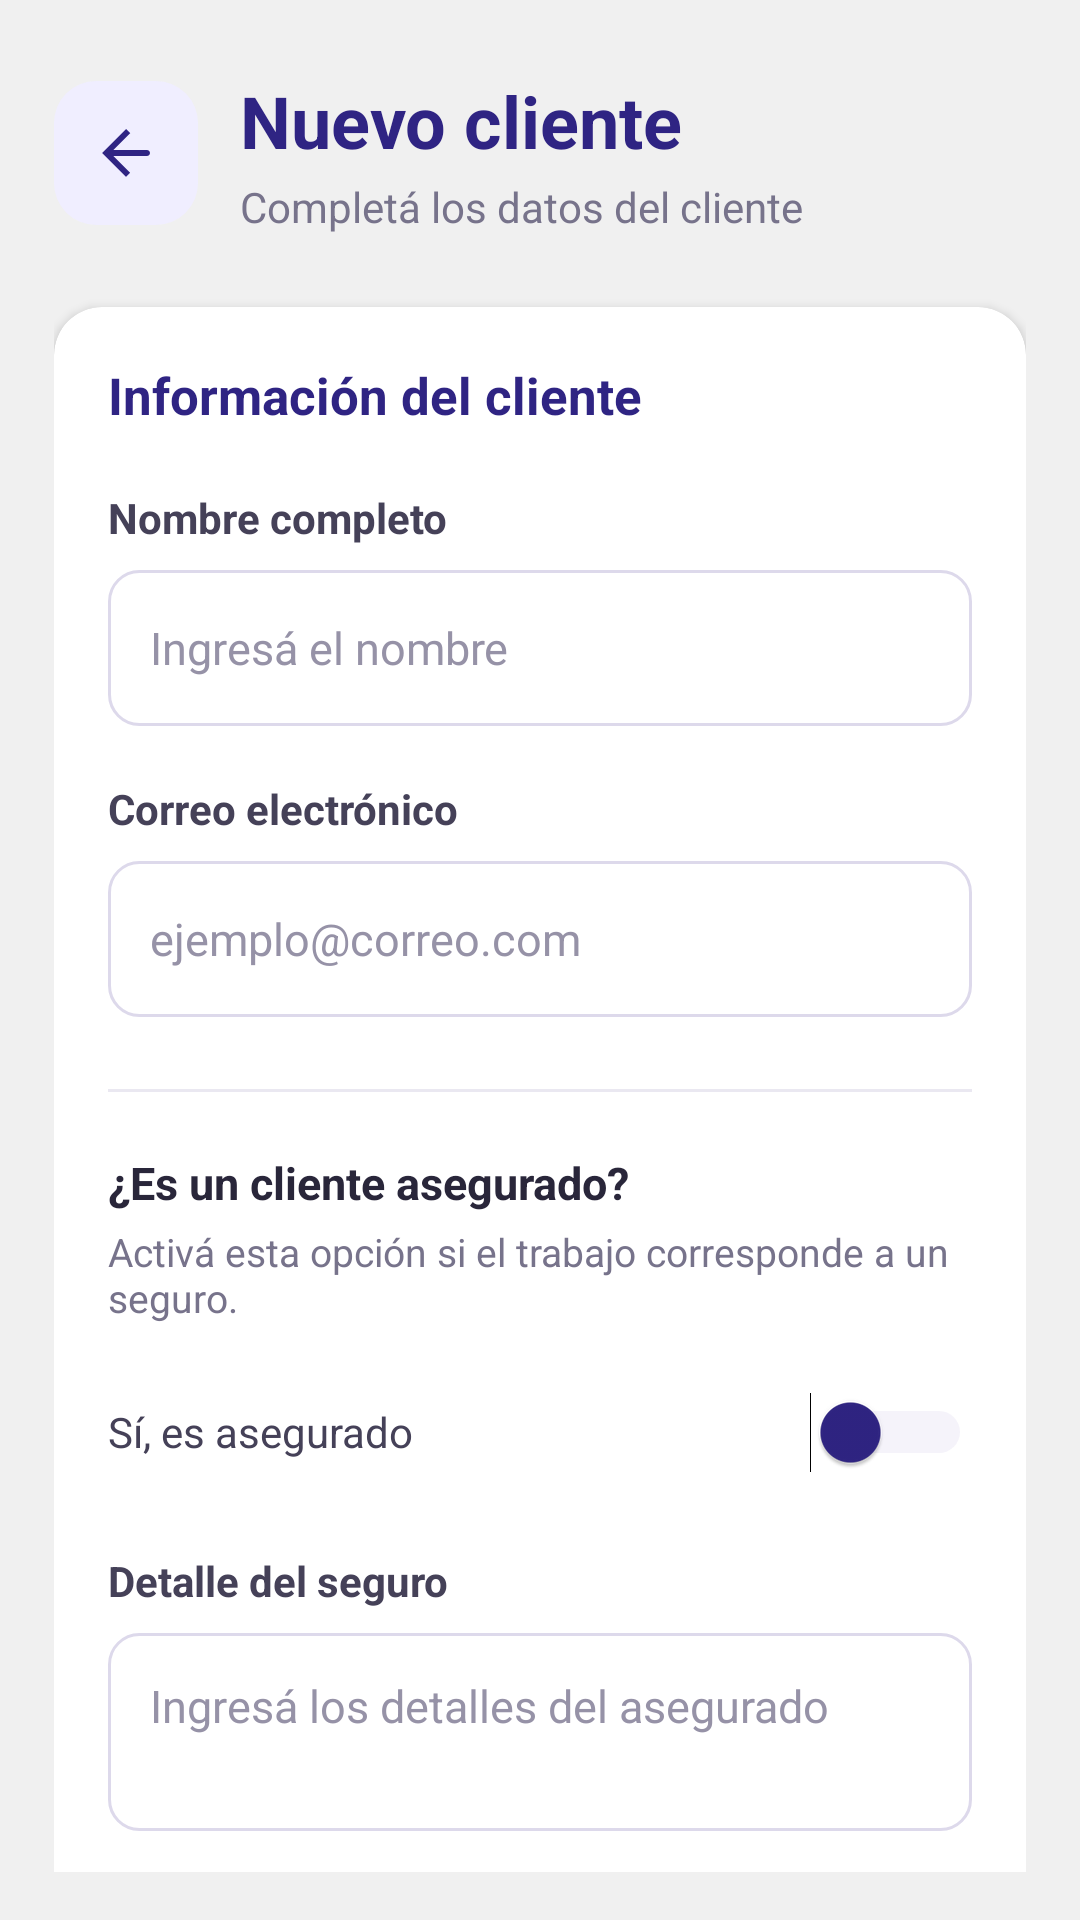

Write the Android layout XML for this screen, with the resource values it uses.
<!-- AndroidManifest.xml: application theme Theme.Frontendbtz -->
<!-- res/layout/activity_crear_cliente.xml -->
<?xml version="1.0" encoding="utf-8"?>
<androidx.constraintlayout.widget.ConstraintLayout
    xmlns:android="http://schemas.android.com/apk/res/android"
    xmlns:app="http://schemas.android.com/apk/res-auto"
    android:id="@+id/main"
    android:layout_width="match_parent"
    android:layout_height="match_parent"
    android:background="#F0F0F0"
    android:paddingStart="18dp"
    android:paddingEnd="18dp"
    android:paddingBottom="16dp">

    <ScrollView
        android:id="@+id/scrollViewCrearCliente"
        android:layout_width="match_parent"
        android:layout_height="match_parent"
        android:clipToPadding="false"
        android:fillViewport="true"
        android:overScrollMode="ifContentScrolls"
        android:scrollbars="none">

        <LinearLayout
            android:layout_width="match_parent"
            android:layout_height="wrap_content"
            android:orientation="vertical"
            android:paddingTop="24dp"
            android:paddingBottom="12dp">

            
            <LinearLayout
                android:layout_width="match_parent"
                android:layout_height="wrap_content"
                android:gravity="center_vertical"
                android:orientation="horizontal">

                <ImageButton
                    android:id="@+id/buttonVolverCrearCliente"
                    android:layout_width="48dp"
                    android:layout_height="48dp"
                    android:background="@drawable/bg_boton_volver"
                    android:contentDescription="Volver"
                    android:padding="12dp"
                    android:scaleType="fitCenter"
                    android:src="@drawable/ic_volver"
                    app:tint="#2F2483" />

                <LinearLayout
                    android:layout_width="0dp"
                    android:layout_height="wrap_content"
                    android:layout_marginStart="14dp"
                    android:layout_weight="1"
                    android:orientation="vertical">

                    <TextView
                        android:id="@+id/textViewTituloCrearCliente"
                        android:layout_width="match_parent"
                        android:layout_height="wrap_content"
                        android:text="Nuevo cliente"
                        android:textColor="#2F2483"
                        android:textSize="24sp"
                        android:textStyle="bold" />

                    <TextView
                        android:id="@+id/textViewSubtituloCrearCliente"
                        android:layout_width="match_parent"
                        android:layout_height="wrap_content"
                        android:layout_marginTop="3dp"
                        android:text="Completá los datos del cliente"
                        android:textColor="#77738B"
                        android:textSize="14sp" />

                </LinearLayout>

            </LinearLayout>

            
            <androidx.cardview.widget.CardView
                android:layout_width="match_parent"
                android:layout_height="wrap_content"
                android:layout_marginTop="24dp"
                app:cardBackgroundColor="@android:color/white"
                app:cardCornerRadius="16dp"
                app:cardElevation="2dp"
                app:contentPadding="18dp">

                <LinearLayout
                    android:layout_width="match_parent"
                    android:layout_height="wrap_content"
                    android:orientation="vertical">

                    <TextView
                        android:layout_width="match_parent"
                        android:layout_height="wrap_content"
                        android:text="Información del cliente"
                        android:textColor="#2F2483"
                        android:textSize="17sp"
                        android:textStyle="bold" />

                    <TextView
                        android:layout_width="match_parent"
                        android:layout_height="wrap_content"
                        android:layout_marginTop="20dp"
                        android:layout_marginBottom="8dp"
                        android:text="Nombre completo"
                        android:textColor="#454158"
                        android:textSize="14sp"
                        android:textStyle="bold" />

                    <EditText
                        android:id="@+id/editTextNombreCliente"
                        android:layout_width="match_parent"
                        android:layout_height="52dp"
                        android:background="@drawable/bg_campo_formulario"
                        android:hint="Ingresá el nombre"
                        android:inputType="textPersonName|textCapWords"
                        android:paddingStart="14dp"
                        android:paddingEnd="14dp"
                        android:singleLine="true"
                        android:textColor="#29263A"
                        android:textColorHint="#9692A7"
                        android:textSize="15sp" />

                    <TextView
                        android:layout_width="match_parent"
                        android:layout_height="wrap_content"
                        android:layout_marginTop="18dp"
                        android:layout_marginBottom="8dp"
                        android:text="Correo electrónico"
                        android:textColor="#454158"
                        android:textSize="14sp"
                        android:textStyle="bold" />

                    <EditText
                        android:id="@+id/editTextEmailCliente"
                        android:layout_width="match_parent"
                        android:layout_height="52dp"
                        android:background="@drawable/bg_campo_formulario"
                        android:hint="ejemplo@correo.com"
                        android:inputType="textEmailAddress"
                        android:paddingStart="14dp"
                        android:paddingEnd="14dp"
                        android:singleLine="true"
                        android:textColor="#29263A"
                        android:textColorHint="#9692A7"
                        android:textSize="15sp" />

                    <View
                        android:layout_width="match_parent"
                        android:layout_height="1dp"
                        android:layout_marginTop="24dp"
                        android:layout_marginBottom="20dp"
                        android:background="#EAE8F1" />

                    <TextView
                        android:id="@+id/textViewAseguradoCliente"
                        android:layout_width="match_parent"
                        android:layout_height="wrap_content"
                        android:text="¿Es un cliente asegurado?"
                        android:textColor="#29263A"
                        android:textSize="15sp"
                        android:textStyle="bold" />

                    <TextView
                        android:layout_width="match_parent"
                        android:layout_height="wrap_content"
                        android:layout_marginTop="4dp"
                        android:text="Activá esta opción si el trabajo corresponde a un seguro."
                        android:textColor="#77738B"
                        android:textSize="13sp" />


                    <Switch
                        android:id="@+id/switchAseguradoCliente"
                        android:layout_width="match_parent"
                        android:layout_height="wrap_content"
                        android:layout_marginTop="12dp"
                        android:minHeight="48dp"
                        android:paddingVertical="8dp"
                        android:text="Sí, es asegurado"
                        android:textColor="#454158"
                        android:textSize="14sp"
                        android:thumbTint="#2F2483"
                        android:trackTint="#D6D1EB"
                        android:showText="false" />


                    <TextView
                        android:layout_width="match_parent"
                        android:layout_height="wrap_content"
                        android:layout_marginTop="16dp"
                        android:layout_marginBottom="8dp"
                        android:text="Detalle del seguro"
                        android:textColor="#454158"
                        android:textSize="14sp"
                        android:textStyle="bold" />

                    <EditText
                        android:id="@+id/editTextDetalleAseguradoCliente"
                        android:layout_width="match_parent"
                        android:layout_height="wrap_content"
                        android:minHeight="52dp"
                        android:background="@drawable/bg_campo_formulario"
                        android:enabled="false"
                        android:gravity="top|start"
                        android:hint="Ingresá los detalles del asegurado"
                        android:inputType="textCapSentences|textMultiLine"
                        android:minLines="2"
                        android:paddingStart="14dp"
                        android:paddingTop="14dp"
                        android:paddingEnd="14dp"
                        android:paddingBottom="14dp"
                        android:textColor="#29263A"
                        android:textColorHint="#9692A7"
                        android:textSize="15sp" />

                    <FrameLayout
                        android:layout_width="match_parent"
                        android:layout_height="wrap_content"
                        android:layout_marginTop="24dp">

                        <com.google.android.material.button.MaterialButton
                            android:id="@+id/buttonGuardarCliente"
                            android:layout_width="match_parent"
                            android:layout_height="52dp"
                            android:text="Crear cliente"
                            android:textAllCaps="false"
                            android:textColor="@android:color/white"
                            android:textSize="16sp"
                            android:textStyle="bold"
                            app:backgroundTint="#2F2483"
                            app:cornerRadius="12dp" />

                        <ProgressBar
                            android:id="@+id/progressBarGuardarCliente"
                            android:layout_width="24dp"
                            android:layout_height="24dp"
                            android:layout_gravity="center"
                            android:indeterminateTint="@android:color/white"
                            android:visibility="gone" />

                    </FrameLayout>

                </LinearLayout>

            </androidx.cardview.widget.CardView>

        </LinearLayout>

    </ScrollView>

</androidx.constraintlayout.widget.ConstraintLayout>
<!-- resources referenced by this layout -->
<resources>
  <!-- drawable bg_boton_volver (drawable) -->
  <?xml version="1.0" encoding="utf-8"?>
  <shape xmlns:android="http://schemas.android.com/apk/res/android">
      <solid android:color="#F0EEFF" />
      <corners android:radius="14dp" />
  </shape>
  <!-- drawable bg_campo_formulario (drawable) -->
  <?xml version="1.0" encoding="utf-8"?>
  <shape xmlns:android="http://schemas.android.com/apk/res/android">
      <solid android:color="#FFFFFF" />
      <corners android:radius="10dp" />
      <stroke
          android:width="1dp"
          android:color="#DDD9EB" />
  </shape>
  <!-- drawable ic_volver (drawable) -->
  <?xml version="1.0" encoding="utf-8"?>
  <vector xmlns:android="http://schemas.android.com/apk/res/android"
      android:width="24dp"
      android:height="24dp"
      android:viewportWidth="24"
      android:viewportHeight="24">
  
      <path
          android:fillColor="#2F2483"
          android:pathData="M20,12c0,-0.55 -0.45,-1 -1,-1L7.83,11l5.59,-5.59L12,4l-8,8 8,8 1.41,-1.41L7.83,13 19,13c0.55,0 1,-0.45 1,-1z" />
  </vector>
  <style name="Theme.Frontendbtz" parent="Theme.MaterialComponents.DayNight.NoActionBar">
          
          <item name="colorPrimary">@color/purple_500</item>
          <item name="colorPrimaryVariant">@color/purple_700</item>
          <item name="colorOnPrimary">@color/white</item>
          
          <item name="colorSecondary">@color/teal_200</item>
          <item name="colorSecondaryVariant">@color/teal_700</item>
          <item name="colorOnSecondary">@color/black</item>
          
          <item name="android:statusBarColor">?attr/colorPrimaryVariant</item>
          
      </style>
  <!-- not gathered from this repository: default colours our renderer supplied (Android Studio template values) -->
  <color name="purple_500">#FF6200EE</color>
  <color name="purple_700">#FF3700B3</color>
  <color name="teal_200">#FF03DAC5</color>
  <color name="teal_700">#FF018786</color>
  <color name="black">#FF000000</color>
  <color name="white">#FFFFFFFF</color>
</resources>
